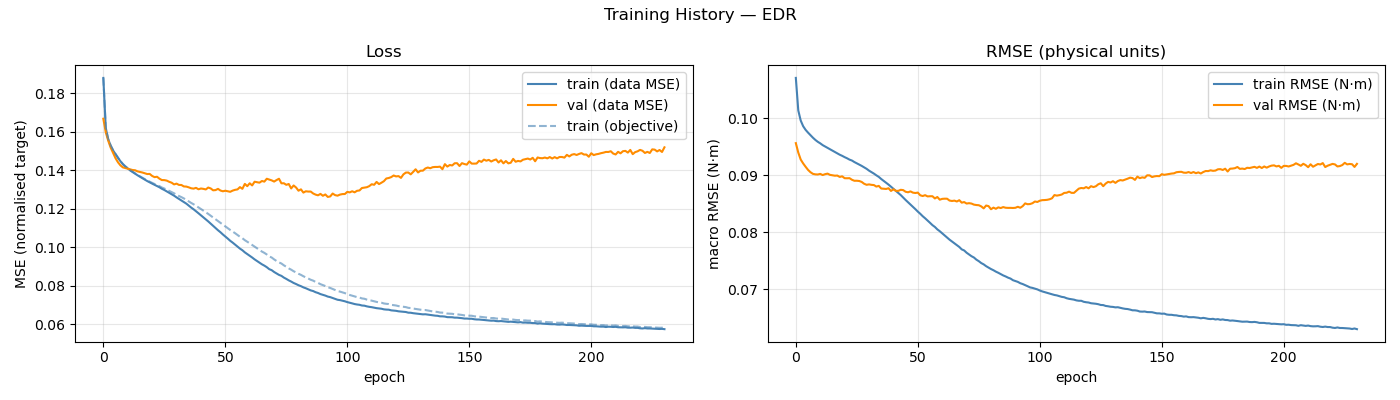

Values plotted in this chart, from the file beside it:
epoch, train_loss, val_loss, train_rmse, val_rmse, train_loss_obj, mean_abs_delta_g, mean_frob_delta_M, mean_abs_delta_C_qd, mean_abs_delta_tau_f
1, 0.1881, 0.1668, 0.1071, 0.09566, 0.1881, 4.07313815e-02, 3.66943247e-05, 5.08999874e-06, 3.06153663e-02
2, 0.162, 0.1598, 0.1014, 0.09401, 0.162, 7.67669594e-02, 1.11319637e-03, 4.40147623e-04, 7.81409976e-02
3, 0.1562, 0.1555, 0.09963, 0.09277, 0.1563, 8.73278559e-02, 3.89610838e-03, 1.57019569e-03, 8.87579684e-02
4, 0.1529, 0.1518, 0.09864, 0.09209, 0.153, 9.19882716e-02, 8.26662449e-03, 3.39797584e-03, 9.29097425e-02
5, 0.1504, 0.149, 0.098, 0.09151, 0.1505, 9.50257120e-02, 1.42367856e-02, 6.09977956e-03, 9.58700689e-02
6, 0.1484, 0.1463, 0.09751, 0.09096, 0.1485, 9.64510892e-02, 2.20857384e-02, 9.97202887e-03, 9.83090373e-02
7, 0.1465, 0.1442, 0.09706, 0.09055, 0.1466, 9.78281234e-02, 3.16190897e-02, 1.49047898e-02, 1.00291829e-01
8, 0.1448, 0.1426, 0.09662, 0.09026, 0.1449, 9.90525090e-02, 4.30830336e-02, 2.07433567e-02, 1.02614987e-01
9, 0.1432, 0.1415, 0.09623, 0.09017, 0.1433, 1.00116902e-01, 5.66783321e-02, 2.72333785e-02, 1.04792581e-01
10, 0.142, 0.1412, 0.0959, 0.09015, 0.1421, 1.01806182e-01, 7.25524492e-02, 3.48582108e-02, 1.06401203e-01
11, 0.141, 0.1409, 0.09563, 0.09025, 0.1412, 1.02805878e-01, 8.97117348e-02, 4.35669576e-02, 1.07403037e-01
12, 0.14, 0.1405, 0.09531, 0.09005, 0.1401, 1.04855004e-01, 1.09685972e-01, 5.33192908e-02, 1.07904230e-01
13, 0.1391, 0.1402, 0.09507, 0.0902, 0.1393, 1.06540247e-01, 1.32468302e-01, 6.39589334e-02, 1.08284386e-01
14, 0.1382, 0.1401, 0.09481, 0.0903, 0.1384, 1.08033540e-01, 1.57075966e-01, 7.56152493e-02, 1.08713545e-01
15, 0.1374, 0.1395, 0.09459, 0.09008, 0.1376, 1.09895490e-01, 1.83491882e-01, 8.81617137e-02, 1.09142703e-01
16, 0.1367, 0.1392, 0.09434, 0.09, 0.1369, 1.11006633e-01, 2.13267088e-01, 1.01537618e-01, 1.09601169e-01
17, 0.136, 0.1389, 0.09412, 0.08993, 0.1362, 1.12327718e-01, 2.42970300e-01, 1.15777510e-01, 1.10062865e-01
18, 0.1352, 0.1385, 0.09387, 0.08996, 0.1355, 1.13451006e-01, 2.77027872e-01, 1.30940514e-01, 1.10253393e-01
19, 0.1344, 0.1381, 0.09362, 0.08972, 0.1347, 1.14896478e-01, 3.10684976e-01, 1.46418562e-01, 1.10689027e-01
20, 0.1338, 0.1381, 0.09343, 0.08982, 0.1341, 1.15970357e-01, 3.47571635e-01, 1.63132659e-01, 1.10643878e-01
21, 0.1331, 0.1371, 0.0932, 0.08949, 0.1335, 1.17024465e-01, 3.85088438e-01, 1.81185040e-01, 1.10891031e-01
22, 0.1325, 0.1365, 0.093, 0.08948, 0.1329, 1.17846425e-01, 4.27357335e-01, 1.99461355e-01, 1.10989039e-01
23, 0.1317, 0.1367, 0.09276, 0.0895, 0.1323, 1.18916691e-01, 4.67518748e-01, 2.18674067e-01, 1.10990832e-01
24, 0.1312, 0.1357, 0.0926, 0.08922, 0.1318, 1.19729106e-01, 5.08330880e-01, 2.38872310e-01, 1.11024803e-01
25, 0.1304, 0.135, 0.09233, 0.08904, 0.1311, 1.20687985e-01, 5.52526690e-01, 2.59300947e-01, 1.10946365e-01
26, 0.1298, 0.1349, 0.09212, 0.08905, 0.1305, 1.21041986e-01, 5.97461733e-01, 2.80675990e-01, 1.10951066e-01
27, 0.129, 0.1347, 0.09188, 0.089, 0.1299, 1.22168953e-01, 6.45038762e-01, 3.01933201e-01, 1.10944372e-01
28, 0.1283, 0.134, 0.09166, 0.08883, 0.1293, 1.22951726e-01, 6.94324597e-01, 3.24765282e-01, 1.10908417e-01
29, 0.1276, 0.1336, 0.0914, 0.08852, 0.1287, 1.23643825e-01, 7.42450410e-01, 3.47665684e-01, 1.10840187e-01
30, 0.1268, 0.1327, 0.09114, 0.08833, 0.1281, 1.24391873e-01, 7.87020398e-01, 3.70091501e-01, 1.10871961e-01
31, 0.126, 0.1331, 0.09083, 0.0884, 0.1273, 1.25194738e-01, 8.39563903e-01, 3.93452848e-01, 1.10787219e-01
32, 0.1251, 0.1324, 0.09056, 0.08832, 0.1267, 1.26064423e-01, 8.88700186e-01, 4.16466053e-01, 1.10710567e-01
33, 0.1244, 0.1324, 0.0903, 0.08829, 0.1261, 1.26535334e-01, 9.37377524e-01, 4.41513922e-01, 1.10701040e-01
34, 0.1235, 0.1316, 0.09, 0.08802, 0.1254, 1.27277726e-01, 9.87693661e-01, 4.65009550e-01, 1.10658238e-01
35, 0.1227, 0.1316, 0.08972, 0.08814, 0.1247, 1.28325308e-01, 1.03139900e+00, 4.89150282e-01, 1.10493312e-01
36, 0.1216, 0.1312, 0.08935, 0.08768, 0.1239, 1.28883091e-01, 1.08690027e+00, 5.12018842e-01, 1.10624260e-01
37, 0.1207, 0.1307, 0.08903, 0.08765, 0.1231, 1.29855516e-01, 1.13302547e+00, 5.35685822e-01, 1.10755340e-01
38, 0.1197, 0.1305, 0.0887, 0.0876, 0.1224, 1.30645451e-01, 1.18142565e+00, 5.59709378e-01, 1.10717167e-01
39, 0.1187, 0.1309, 0.08837, 0.08773, 0.1216, 1.31715149e-01, 1.23139682e+00, 5.83060341e-01, 1.10731848e-01
40, 0.1177, 0.1302, 0.088, 0.08725, 0.1207, 1.32495435e-01, 1.28206693e+00, 6.07049287e-01, 1.10718103e-01
41, 0.1166, 0.1306, 0.08762, 0.08754, 0.1199, 1.33573802e-01, 1.32069401e+00, 6.27578907e-01, 1.10837353e-01
42, 0.1156, 0.1304, 0.08728, 0.08727, 0.1191, 1.34611036e-01, 1.36661252e+00, 6.47846254e-01, 1.10823974e-01
43, 0.1145, 0.1301, 0.0869, 0.08727, 0.1182, 1.35381306e-01, 1.41617984e+00, 6.70500632e-01, 1.11001919e-01
44, 0.1134, 0.1311, 0.08653, 0.08745, 0.1173, 1.36656820e-01, 1.45540200e+00, 6.89679571e-01, 1.11056783e-01
45, 0.1123, 0.1306, 0.08609, 0.0874, 0.1164, 1.37872716e-01, 1.49256506e+00, 7.09544003e-01, 1.11087918e-01
46, 0.1111, 0.1296, 0.08566, 0.08711, 0.1155, 1.38911368e-01, 1.52482788e+00, 7.28192021e-01, 1.11134137e-01
47, 0.11, 0.1297, 0.08526, 0.08702, 0.1146, 1.39854818e-01, 1.57241438e+00, 7.45900834e-01, 1.11270585e-01
48, 0.1089, 0.1304, 0.08486, 0.08717, 0.1136, 1.41297342e-01, 1.59865206e+00, 7.64474325e-01, 1.11182597e-01
49, 0.1078, 0.1295, 0.08446, 0.08695, 0.1128, 1.42041356e-01, 1.63232922e+00, 7.82110617e-01, 1.11256270e-01
50, 0.1067, 0.1291, 0.08405, 0.08689, 0.1118, 1.43061935e-01, 1.65930294e+00, 7.97266239e-01, 1.11209907e-01
51, 0.1056, 0.1294, 0.08362, 0.08696, 0.1109, 1.44136798e-01, 1.68403217e+00, 8.11668757e-01, 1.11358871e-01
52, 0.1045, 0.1292, 0.08324, 0.08649, 0.11, 1.45327251e-01, 1.70788944e+00, 8.26561535e-01, 1.11170377e-01
53, 0.1034, 0.1288, 0.08281, 0.08636, 0.109, 1.45955620e-01, 1.72542638e+00, 8.40878511e-01, 1.11420609e-01
54, 0.1024, 0.1295, 0.08244, 0.08651, 0.1082, 1.47236639e-01, 1.74053103e+00, 8.53511238e-01, 1.11220193e-01
55, 0.1014, 0.1299, 0.08205, 0.08629, 0.1073, 1.48135388e-01, 1.76386040e+00, 8.66460997e-01, 1.11097409e-01
56, 0.1004, 0.1301, 0.08165, 0.08632, 0.1064, 1.49084427e-01, 1.77474469e+00, 8.75704156e-01, 1.11006720e-01
57, 0.09932, 0.1313, 0.08124, 0.08632, 0.1055, 1.50063115e-01, 1.78499953e+00, 8.86591330e-01, 1.10798077e-01
58, 0.09846, 0.1304, 0.08092, 0.08593, 0.1047, 1.50943191e-01, 1.78902645e+00, 8.94821856e-01, 1.10824332e-01
59, 0.09736, 0.133, 0.08049, 0.08619, 0.1037, 1.52040774e-01, 1.80118878e+00, 9.02590462e-01, 1.10564310e-01
60, 0.09648, 0.1318, 0.08017, 0.08572, 0.1029, 1.53072637e-01, 1.80925425e+00, 9.10841085e-01, 1.10671460e-01
... 171 more rows
